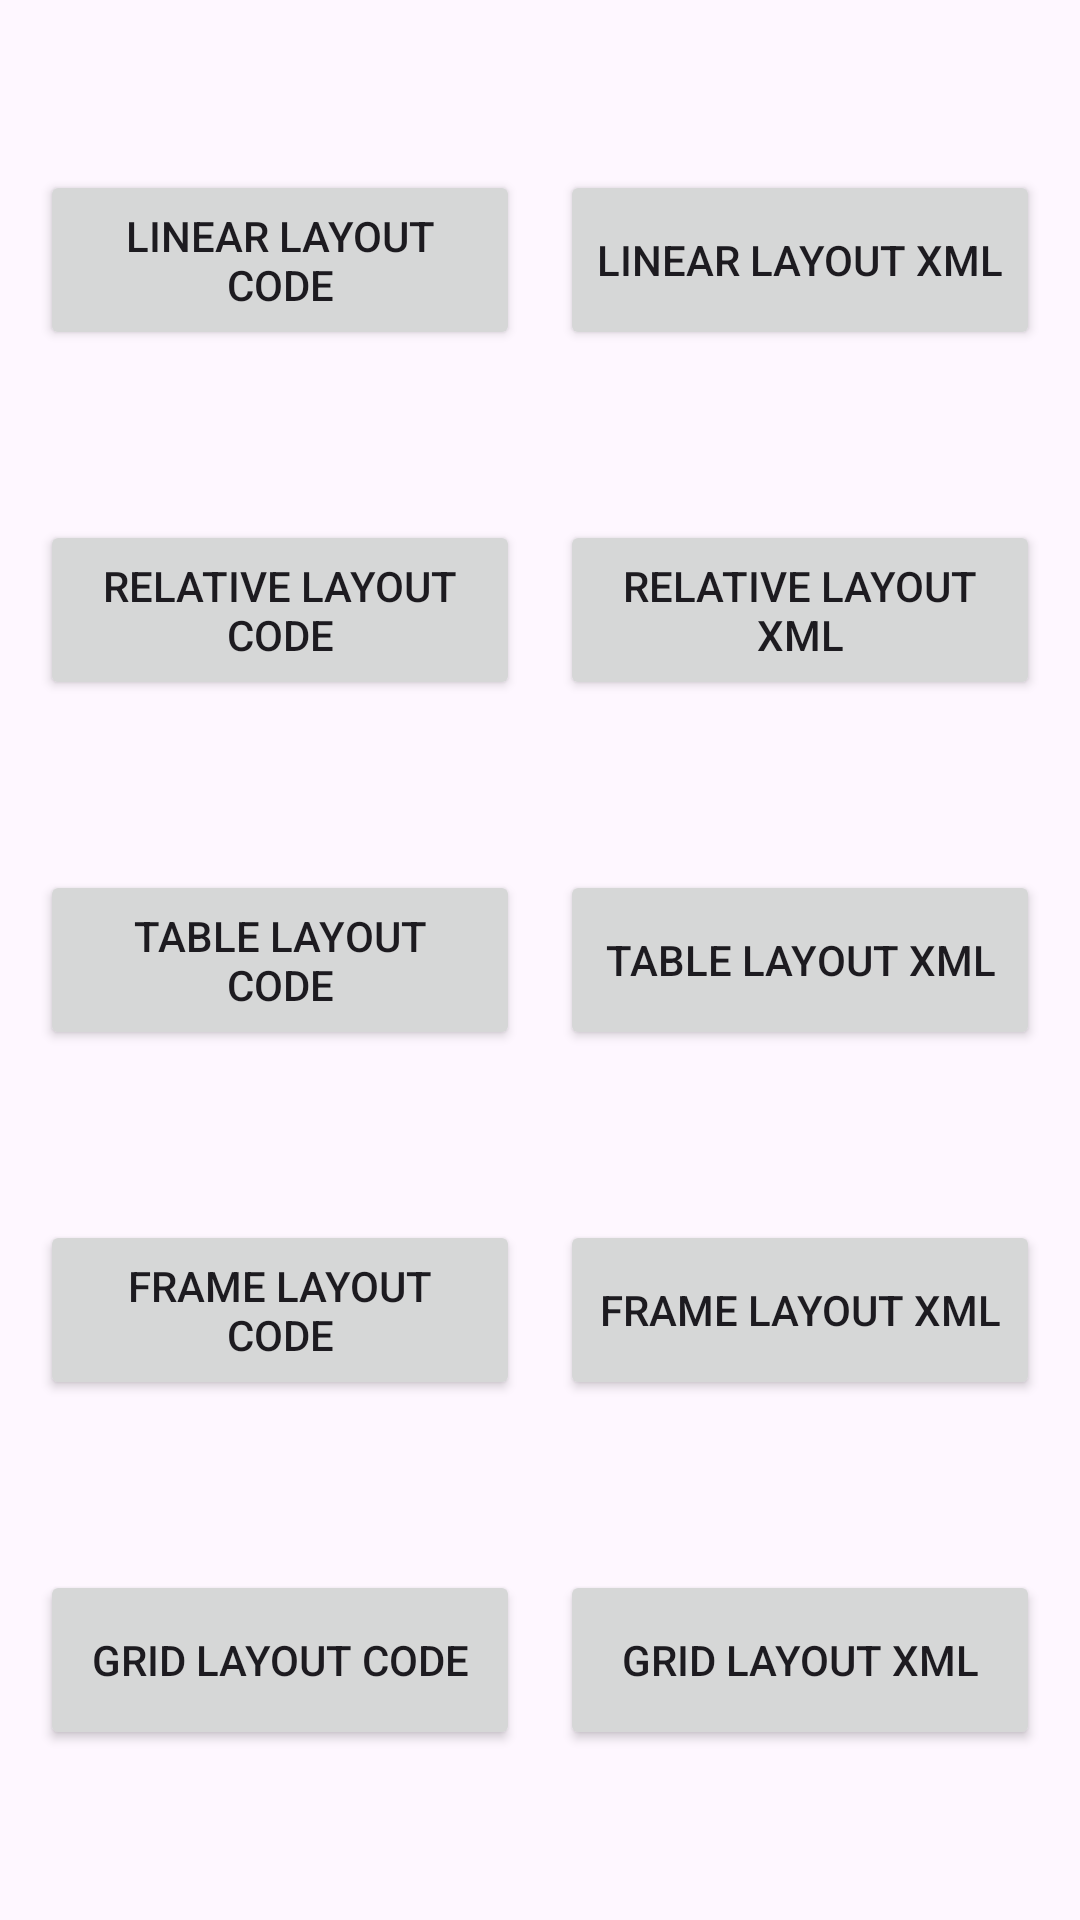

Produce the Android XML layout that renders to this screen, including the resource entries it uses.
<!-- AndroidManifest.xml: application theme Theme.Material3.Light -->
<!-- res/layout/fragment_start.xml -->
<?xml version="1.0" encoding="utf-8"?>
<androidx.constraintlayout.widget.ConstraintLayout xmlns:android="http://schemas.android.com/apk/res/android"
    xmlns:app="http://schemas.android.com/apk/res-auto"
    xmlns:tools="http://schemas.android.com/tools"
    android:layout_width="match_parent"
    android:layout_height="match_parent"
    tools:context=".StartFragment">

    <Button
        android:id="@+id/bt_ll_c"
        android:layout_width="160dp"
        android:layout_height="60dp"
        android:text="Linear Layout Code"
        app:layout_constraintBottom_toTopOf="@id/bt_rl_c"
        app:layout_constraintLeft_toLeftOf="parent"
        app:layout_constraintRight_toLeftOf="@id/bt_ll_x"
        app:layout_constraintTop_toTopOf="parent" />

    <Button
        android:id="@+id/bt_ll_x"
        android:layout_width="160dp"
        android:layout_height="60dp"
        android:text="Linear Layout XML"
        app:layout_constraintBottom_toTopOf="@id/bt_rl_x"
        app:layout_constraintLeft_toRightOf="@id/bt_ll_c"
        app:layout_constraintRight_toRightOf="parent"
        app:layout_constraintTop_toTopOf="parent" />

    <Button
        android:id="@+id/bt_rl_c"
        android:layout_width="160dp"
        android:layout_height="60dp"
        android:text="Relative Layout Code"
        app:layout_constraintBottom_toTopOf="@id/bt_tl_c"
        app:layout_constraintLeft_toLeftOf="parent"
        app:layout_constraintRight_toLeftOf="@id/bt_rl_x"
        app:layout_constraintTop_toBottomOf="@id/bt_ll_c" />

    <Button
        android:id="@+id/bt_rl_x"
        android:layout_width="160dp"
        android:layout_height="60dp"
        android:text="Relative Layout XML"
        app:layout_constraintBottom_toTopOf="@id/bt_tl_x"
        app:layout_constraintLeft_toRightOf="@id/bt_rl_c"
        app:layout_constraintRight_toRightOf="parent"
        app:layout_constraintTop_toBottomOf="@id/bt_ll_x" />

    <Button
        android:id="@+id/bt_tl_c"
        android:layout_width="160dp"
        android:layout_height="60dp"
        android:text="Table Layout Code"
        app:layout_constraintBottom_toTopOf="@id/bt_fl_c"
        app:layout_constraintLeft_toLeftOf="parent"
        app:layout_constraintRight_toLeftOf="@id/bt_tl_x"
        app:layout_constraintTop_toBottomOf="@id/bt_rl_c" />

    <Button
        android:id="@+id/bt_tl_x"
        android:layout_width="160dp"
        android:layout_height="60dp"
        android:text="Table Layout XML"
        app:layout_constraintBottom_toTopOf="@id/bt_fl_x"
        app:layout_constraintLeft_toRightOf="@id/bt_tl_c"
        app:layout_constraintRight_toRightOf="parent"
        app:layout_constraintTop_toBottomOf="@id/bt_rl_x" />

    <Button
        android:id="@+id/bt_fl_c"
        android:layout_width="160dp"
        android:layout_height="60dp"
        android:text="Frame Layout Code"
        app:layout_constraintBottom_toTopOf="@id/bt_gl_c"
        app:layout_constraintLeft_toLeftOf="parent"
        app:layout_constraintRight_toLeftOf="@id/bt_fl_x"
        app:layout_constraintTop_toBottomOf="@id/bt_tl_c" />

    <Button
        android:id="@+id/bt_fl_x"
        android:layout_width="160dp"
        android:layout_height="60dp"
        android:text="Frame Layout XML"
        app:layout_constraintBottom_toTopOf="@id/bt_gl_x"
        app:layout_constraintLeft_toRightOf="@id/bt_fl_c"
        app:layout_constraintRight_toRightOf="parent"
        app:layout_constraintTop_toBottomOf="@id/bt_tl_x" />

    <Button
        android:id="@+id/bt_gl_c"
        android:layout_width="160dp"
        android:layout_height="60dp"
        android:text="Grid Layout Code"
        app:layout_constraintBottom_toBottomOf="parent"
        app:layout_constraintLeft_toLeftOf="parent"
        app:layout_constraintRight_toLeftOf="@id/bt_gl_x"
        app:layout_constraintTop_toBottomOf="@id/bt_fl_c" />

    <Button
        android:id="@+id/bt_gl_x"
        android:layout_width="160dp"
        android:layout_height="60dp"
        android:text="Grid Layout XML"
        app:layout_constraintBottom_toBottomOf="parent"
        app:layout_constraintLeft_toRightOf="@id/bt_gl_c"
        app:layout_constraintRight_toRightOf="parent"
        app:layout_constraintTop_toBottomOf="@id/bt_fl_x" />



</androidx.constraintlayout.widget.ConstraintLayout>
<!-- resources referenced by this layout -->
<resources>

</resources>
